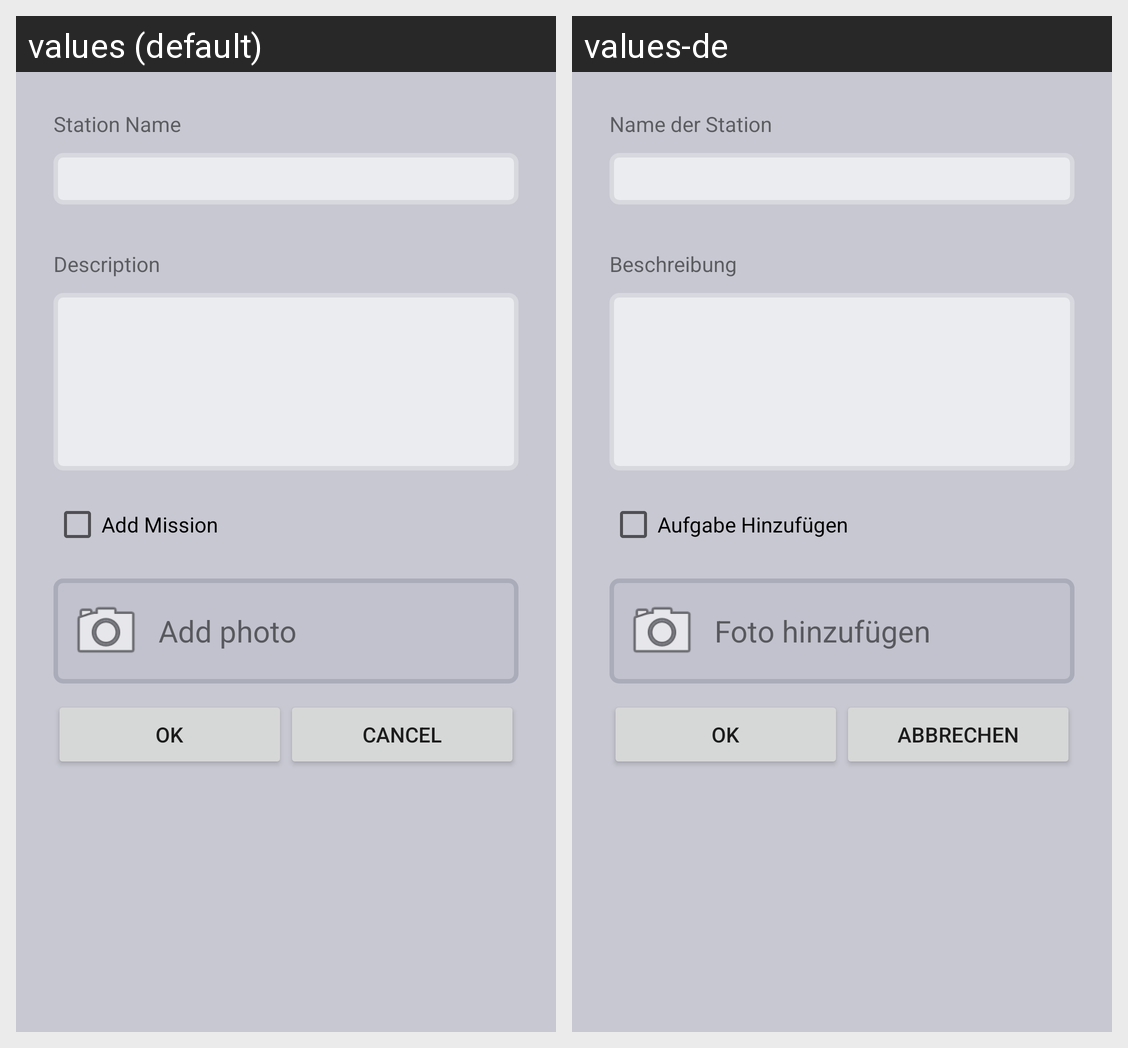

Translations of the strings shown on this Android screen, per locale in the grid:
Android screen res/layout/activity_station.xml rendered under 2 locales, left to right: values (default), values-de. Device: Nexus 5 (rendered at 1080×1920; each locale shown at half size, 540×960, under a caption strip naming it); theme AppTheme.
Strings drawn on this screen, with the default value and each locale's value (text and hints the layout hard-codes, and strings that could not be matched under every locale, appear in the picture but are not listed):

station_name
  values: Station Name
  values-de: Name der Station

tour_description
  values: Description
  values-de: Beschreibung

addMission
  values: Add Mission
  values-de: Aufgabe Hinzufügen

add_photo
  values: Add photo
  values-de: Foto hinzufügen

ok
  values: OK
  values-de: OK

cancel
  values: Cancel
  values-de: Abbrechen
